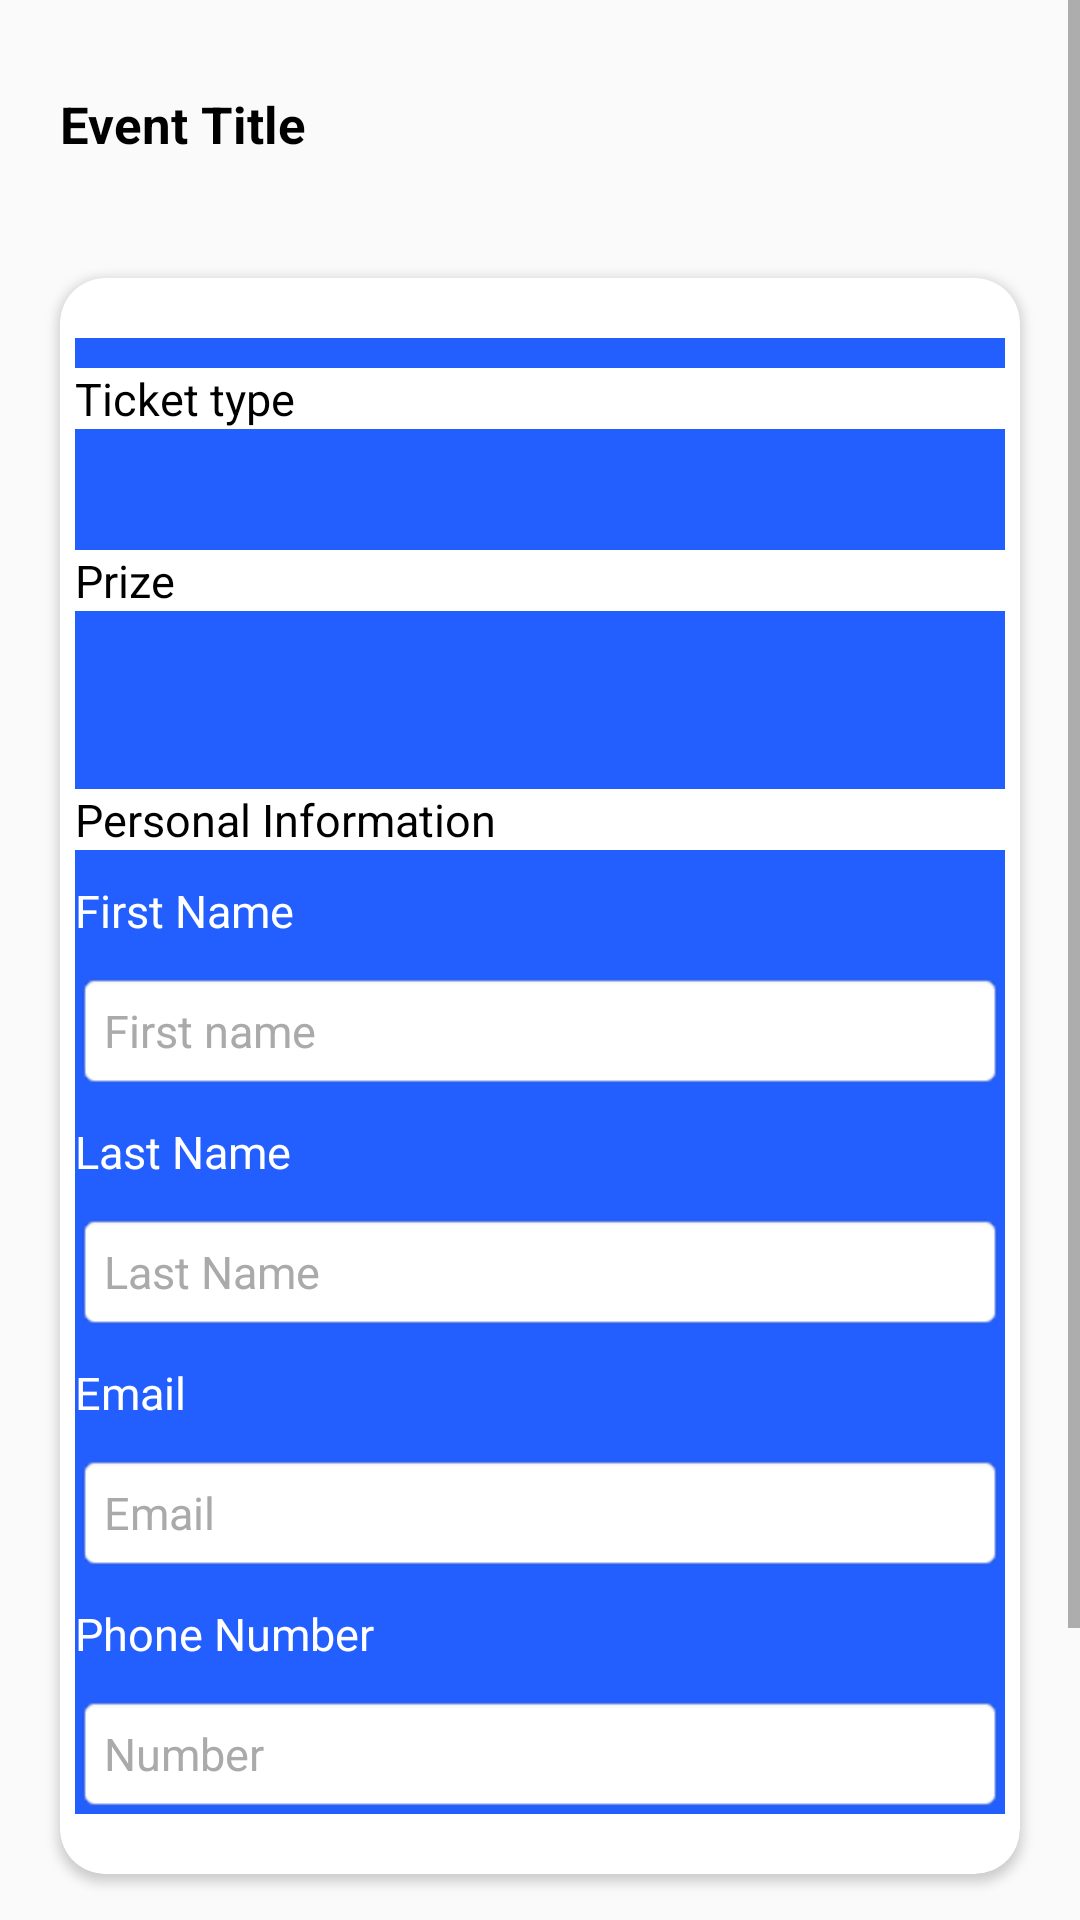

Write the Android layout XML for this screen, with the resource values it uses.
<!-- AndroidManifest.xml: application theme AppTheme -->
<!-- res/layout/activity_continue__ticketing.xml -->
<?xml version="1.0" encoding="utf-8"?>
<ScrollView xmlns:android="http://schemas.android.com/apk/res/android"
    xmlns:app="http://schemas.android.com/apk/res-auto"
    xmlns:tools="http://schemas.android.com/tools"
    android:layout_width="match_parent"
    android:layout_height="match_parent"
    tools:context=".BuyTicket">

    <LinearLayout
        android:layout_width="match_parent"
        android:layout_height="match_parent"
        android:orientation="vertical"
        android:layout_marginTop="10dp">

        <TextView
            android:id="@+id/event_title"
            android:layout_height="wrap_content"
            android:layout_width="wrap_content"
            android:textSize="17sp"
            android:textStyle="bold"
            android:padding="20dp"
            android:textColor="@android:color/black"
            android:text="Event Title" />

        <android.support.v7.widget.CardView
            android:layout_width="match_parent"
            android:layout_height="match_parent"
            app:cardCornerRadius="15sp"
            android:layout_margin="20dp">

            <LinearLayout
                android:layout_width="match_parent"
                android:layout_height="match_parent"
                android:background="@color/colorPrimary"
                android:layout_marginTop="20dp"
                android:layout_marginLeft="5dp"
                android:layout_marginRight="5dp"
                android:layout_marginBottom="20dp"
                android:orientation="vertical">

                <TextView
                    android:layout_height="wrap_content"
                    android:layout_width="match_parent"
                    android:layout_marginTop="10dp"
                    android:textStyle="normal"
                    android:background="@android:color/white"
                    android:textSize="15sp"
                    android:textColor="@android:color/black"
                    android:text="Ticket type" />

                <TextView
                    android:id="@+id/ticket_type"
                    android:layout_height="wrap_content"
                    android:layout_width="wrap_content"
                    android:layout_marginTop="10dp"
                    android:textStyle="normal"
                    android:textSize="15sp"
                    android:textColor="@android:color/white"
                    android:text="" />

                <TextView
                    android:layout_height="wrap_content"
                    android:layout_width="match_parent"
                    android:layout_marginTop="10dp"
                    android:textStyle="normal"
                    android:textSize="15sp"
                    android:background="@android:color/white"
                    android:textColor="@android:color/black"
                    android:text="Prize" />

                <TextView
                    android:id="@+id/ticket_prize"
                    android:layout_height="wrap_content"
                    android:layout_width="wrap_content"
                    android:layout_marginTop="10dp"
                    android:textStyle="normal"
                    android:textSize="18sp"
                    android:textColor="@android:color/white"
                    android:text="" />

                <TextView
                    android:layout_height="wrap_content"
                    android:layout_width="match_parent"
                    android:layout_marginTop="25dp"
                    android:textStyle="normal"
                    android:textSize="15sp"
                    android:background="@android:color/white"
                    android:textColor="@android:color/black"
                    android:text="Personal Information" />


                <TextView
                    android:layout_height="wrap_content"
                    android:layout_width="wrap_content"
                    android:layout_marginTop="10dp"
                    android:textStyle="normal"
                    android:textSize="15sp"
                    android:textColor="@android:color/white"
                    android:text="First Name" />

                <EditText
                    android:id="@+id/first"
                    android:layout_width="match_parent"
                    android:layout_height="40dp"
                    android:layout_marginTop="10dp"
                    android:background="@android:drawable/editbox_background"
                    android:textSize="15sp"
                    android:hint="First name"
                    android:inputType="textPersonName"
                    android:textColor="@android:color/black"
                    android:textColorHint="@android:color/darker_gray"/>

                <TextView
                    android:layout_height="wrap_content"
                    android:layout_width="wrap_content"
                    android:layout_marginTop="10dp"
                    android:textStyle="normal"
                    android:textSize="15sp"
                    android:textColor="@android:color/white"
                    android:text="Last Name" />

                <EditText
                    android:id="@+id/last"
                    android:layout_width="match_parent"
                    android:layout_height="40dp"
                    android:layout_marginTop="10dp"
                    android:background="@android:drawable/editbox_background"
                    android:textSize="15sp"
                    android:hint="Last Name"
                    android:inputType="textPersonName"
                    android:textColor="@android:color/black"
                    android:textColorHint="@android:color/darker_gray"/>

                <TextView
                    android:layout_height="wrap_content"
                    android:layout_width="wrap_content"
                    android:layout_marginTop="10dp"
                    android:textStyle="normal"
                    android:textSize="15sp"
                    android:textColor="@android:color/white"
                    android:text="Email" />

                <EditText
                    android:id="@+id/email"
                    android:layout_width="match_parent"
                    android:layout_height="40dp"
                    android:layout_marginTop="10dp"
                    android:background="@android:drawable/editbox_background"
                    android:textSize="15sp"
                    android:hint="Email"
                    android:inputType="textEmailAddress"
                    android:textColor="@android:color/black"
                    android:textColorHint="@android:color/darker_gray"/>

                <TextView
                    android:layout_height="wrap_content"
                    android:layout_width="wrap_content"
                    android:layout_marginTop="10dp"
                    android:textStyle="normal"
                    android:textSize="15sp"
                    android:textColor="@android:color/white"
                    android:text="Phone Number" />

                <EditText
                    android:id="@+id/phone"
                    android:layout_width="match_parent"
                    android:layout_height="40dp"
                    android:layout_marginTop="10dp"
                    android:background="@android:drawable/editbox_background"
                    android:textSize="15sp"
                    android:inputType="phone"
                    android:hint="Number"
                    android:textColor="@android:color/black"
                    android:textColorHint="@android:color/darker_gray"/>


            </LinearLayout>
        </android.support.v7.widget.CardView>

        <Button
            android:layout_width="match_parent"
            android:layout_height="40dp"
            android:text="Make Payment"
            android:id="@+id/save"
            android:layout_margin="20dp"
            android:textSize="15sp"
            android:textColor="@android:color/white"
            android:background="@color/colorPrimary"/>

        <TextView
            android:id="@+id/sucess_message"
            android:layout_height="wrap_content"
            android:layout_width="wrap_content"
            android:textSize="15sp"
            android:textColor="@android:color/black"
            android:layout_gravity="center_horizontal"
            android:paddingBottom="10dp"
            android:text="" />

    </LinearLayout>
</ScrollView>
<!-- resources referenced by this layout -->
<resources>
  <color name="colorPrimary">#235eff</color>
  <style name="AppTheme" parent="Theme.AppCompat.Light.NoActionBar">
          
          <item name="colorPrimary">@color/colorPrimary</item>
          <item name="colorPrimaryDark">@color/colorPrimaryDark</item>
          <item name="colorAccent">@color/colorAccent</item>
      </style>
  <color name="colorPrimaryDark">#124ff7</color>
  <color name="colorAccent">#D81B60</color>
</resources>
